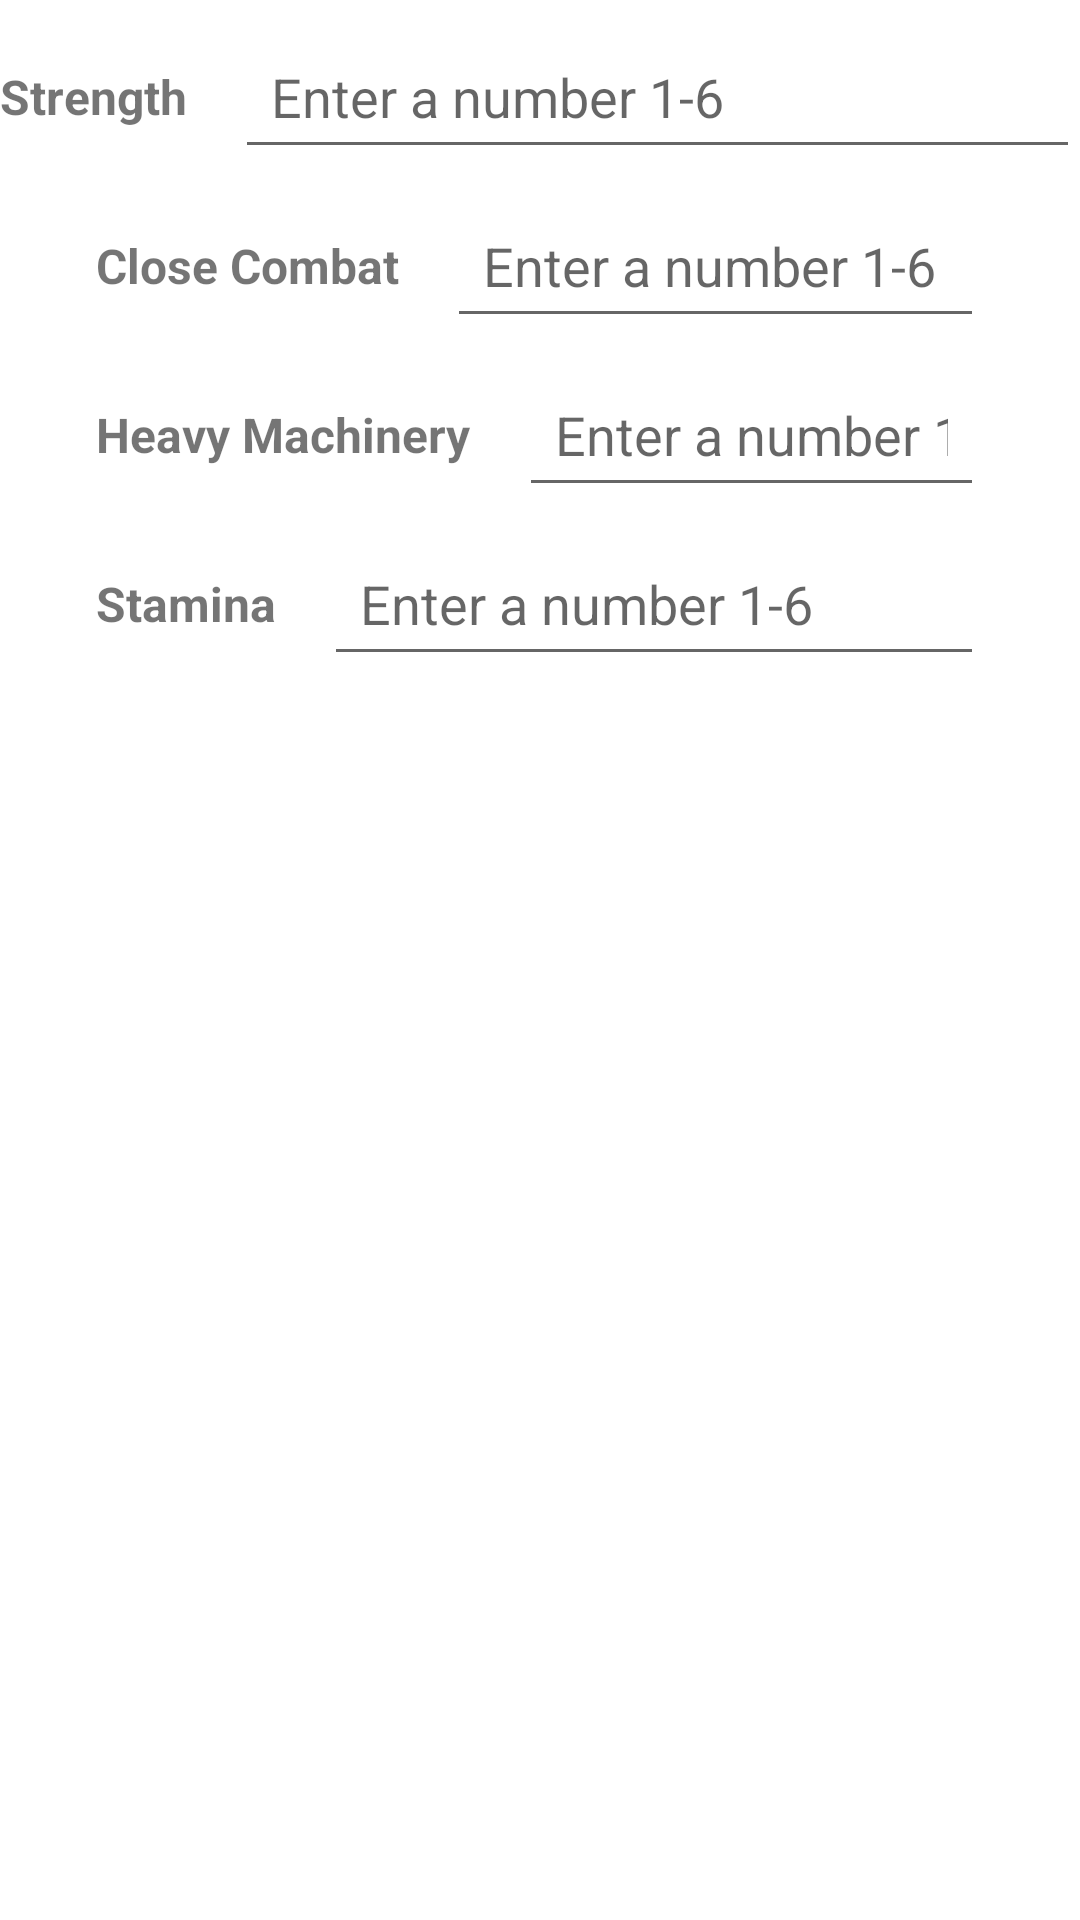

Layout XML and referenced resources for this Android screen:
<!-- AndroidManifest.xml: application theme Theme.AlienRPGCommandHub -->
<!-- res/layout/strength_skills.xml -->
<?xml version="1.0" encoding="utf-8"?>
<LinearLayout xmlns:android="http://schemas.android.com/apk/res/android"
    xmlns:tools="http://schemas.android.com/tools"
    android:layout_width="match_parent"
    android:layout_height="wrap_content"
    android:orientation="vertical"
    android:layout_marginTop="16dp">

    


    <LinearLayout
        android:layout_width="match_parent"
        android:layout_height="wrap_content"
        android:orientation="horizontal"
        android:gravity="center_vertical"
        android:layout_marginTop="8dp">

        <TextView
            android:layout_width="wrap_content"
            android:layout_height="wrap_content"
            android:text="@string/label_strength"
            android:textSize="16sp"
            android:textStyle="bold"

            android:layout_marginEnd="16dp" />

        <EditText
            android:id="@+id/et_strength"
            android:layout_width="0dp"
            android:layout_height="wrap_content"
            android:layout_weight="1"
            android:maxWidth="488dp"
            android:hint="@string/hint_number_1_6"
            android:inputType="number"
            android:autofillHints="none"
            android:minHeight="48dp"

            android:padding="12dp" />
    </LinearLayout>

    
    <LinearLayout
        android:layout_width="match_parent"
        android:layout_height="wrap_content"
        android:orientation="horizontal"
        android:gravity="center_vertical"
        android:layout_marginTop="8dp"
        android:paddingStart="32dp"
        android:paddingEnd="32dp">

        <TextView
            android:layout_width="wrap_content"
            android:layout_height="wrap_content"
            android:text="@string/label_close_combat"
            android:textSize="16sp"
            android:textStyle="bold"

            android:layout_marginEnd="16dp" />

        <EditText
            android:id="@+id/et_close_combat"
            android:layout_width="0dp"
            android:layout_height="wrap_content"
            android:layout_weight="1"
            android:maxWidth="488dp"
            android:hint="@string/hint_number_1_6"
            android:inputType="number"
            android:autofillHints="none"
            android:minHeight="48dp"
            android:padding="12dp"

            tools:ignore="VisualLintTextFieldSize" />
    </LinearLayout>

    
    <LinearLayout
        android:layout_width="match_parent"
        android:layout_height="wrap_content"
        android:orientation="horizontal"
        android:gravity="center_vertical"
        android:layout_marginTop="8dp"
        android:paddingStart="32dp"
        android:paddingEnd="32dp">

        <TextView
            android:layout_width="wrap_content"
            android:layout_height="wrap_content"
            android:text="@string/label_heavy_machinery"
            android:textSize="16sp"
            android:textStyle="bold"

            android:layout_marginEnd="16dp" />

        <EditText
            android:id="@+id/et_heavy_machinery"
            android:layout_width="0dp"
            android:layout_height="wrap_content"
            android:layout_weight="1"
            android:maxWidth="488dp"
            android:hint="@string/hint_number_1_6"
            android:inputType="number"
            android:autofillHints="none"
            android:minHeight="48dp"
            android:padding="12dp" />
    </LinearLayout>

    
    <LinearLayout
        android:layout_width="match_parent"
        android:layout_height="wrap_content"
        android:orientation="horizontal"
        android:gravity="center_vertical"
        android:layout_marginTop="8dp"
        android:paddingStart="32dp"
        android:paddingEnd="32dp">

        <TextView
            android:layout_width="wrap_content"
            android:layout_height="wrap_content"
            android:text="@string/label_stamina"
            android:textSize="16sp"
            android:textStyle="bold"

            android:layout_marginEnd="16dp" />

        <EditText
            android:id="@+id/et_stamina"
            android:layout_width="0dp"
            android:layout_height="wrap_content"
            android:layout_weight="1"
            android:maxWidth="488dp"
            android:hint="@string/hint_number_1_6"
            android:inputType="number"
            android:autofillHints="none"
            android:minHeight="48dp"

            android:padding="12dp" />

        
    </LinearLayout>

</LinearLayout>
<!-- resources referenced by this layout -->
<resources>
  <string name="hint_number_1_6">Enter a number 1-6</string>
  <string name="label_close_combat">Close Combat</string>
  <string name="label_heavy_machinery">Heavy Machinery</string>
  <string name="label_stamina">Stamina</string>
  <string name="label_strength">Strength</string>
  <style name="Theme.AlienRPGCommandHub" parent="Theme.MaterialComponents.DayNight.DarkActionBar">
          
          <item name="colorPrimary">@color/green_500</item>
          <item name="colorPrimaryVariant">@color/green_700</item>
          <item name="colorOnPrimary">@color/white</item>
          
          <item name="colorSecondary">@color/gray_200</item>
          <item name="colorSecondaryVariant">@color/gray_700</item>
          <item name="colorOnSecondary">@color/black</item>
          
          <item name="android:statusBarColor">?attr/colorPrimaryVariant</item>
          
      </style>
  <color name="green_500">#4B8B3B</color>
  <color name="green_700">#2E5A1E</color>
  <color name="white">#FFFFFF</color>
  <color name="gray_200">#A9A9A9</color>
  <color name="gray_700">#696969</color>
  <color name="black">#000000</color>
</resources>
